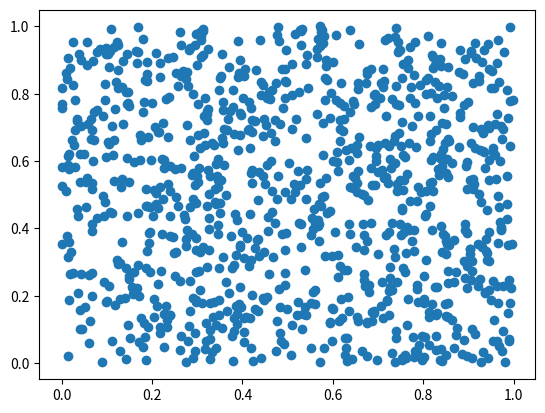

The script that saved this image:
import numpy as np
import matplotlib.pyplot as plt

# 乱数を生成
x = np.random.rand(1000)
y = np.random.rand(1000)

# 散布図を描画
plt.scatter(x, y)
plt.show()
